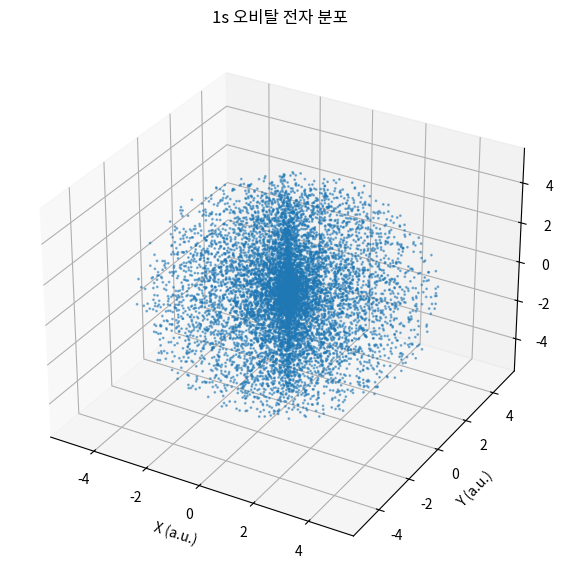

The matplotlib source for this figure:
import numpy as np
import matplotlib.pyplot as plt

# 상수 정의
a0 = 1.0  # 보어 반지름, 전자가 존재하는 평균 거리를 나타내며 임의 단위로 설정

# 확률 밀도 함수 정의
def probability_density(r):
    """
    1s 오비탈의 확률 밀도 함수.
    주어진 거리 r에서의 확률 밀도 값을 계산합니다.

    Args:
        r (float): 반지름(전자와 원자핵 사이의 거리)

    Returns:
        float: 해당 거리 r에서의 확률 밀도
    """
    # 구면 좌표에서 부피 요소(4πr^2)를 포함한 확률 밀도
    return 4 * np.pi * r**2 * (1 / (np.pi * a0**3)) * np.exp(-2 * r / a0)

# 샘플링에 사용할 변수 초기화
num_samples = 10000  # 시도할 총 샘플 수
max_r = 5 * a0  # 반지름 r의 최대값. 전자가 존재할 수 있는 최대 거리를 설정
accepted = []  # 수락된 샘플의 좌표를 저장할 리스트

# 샘플 생성 및 수락/거부 과정
for _ in range(num_samples):
    # (1) 무작위로 r, θ, φ 값을 생성
    # r: 반지름, [0, max_r] 범위에서 균일 분포로 난수 생성
    r = np.random.uniform(0, max_r)
    # θ: 방위각, [0, π] 범위에서 균일 분포로 난수 생성
    theta = np.random.uniform(0, np.pi)
    # φ: 방위각, [0, 2π] 범위에서 균일 분포로 난수 생성
    phi = np.random.uniform(0, 2 * np.pi)
    
    # (2) 확률 밀도의 최대값을 기준으로 수락/거부 결정
    max_prob = probability_density(0)  # 확률 밀도의 이론적 최대값 (r = 0)
    if np.random.uniform(0, max_prob) < probability_density(r):
        # (3) 수락된 샘플을 데카르트 좌표로 변환
        # 구면 좌표를 데카르트 좌표로 변환하여 저장
        x = r * np.sin(theta) * np.cos(phi)
        y = r * np.sin(theta) * np.sin(phi)
        z = r * np.cos(theta)
        accepted.append([x, y, z])  # 수락된 샘플을 리스트에 추가

# (4) 수락된 샘플 데이터를 NumPy 배열로 변환
accepted = np.array(accepted)

# (5) 결과를 3D 산점도로 시각화
fig = plt.figure(figsize=(10, 7))
ax = fig.add_subplot(111, projection='3d')
# 산점도로 각 좌표를 점으로 표시
ax.scatter(accepted[:, 0], accepted[:, 1], accepted[:, 2], s=1, alpha=0.5)
ax.set_title("1s 오비탈 전자 분포")  # 제목 설정
ax.set_xlabel("X (a.u.)")  # X축 레이블
ax.set_ylabel("Y (a.u.)")  # Y축 레이블
ax.set_zlabel("Z (a.u.)")  # Z축 레이블
plt.show()  # 그래프 출력
